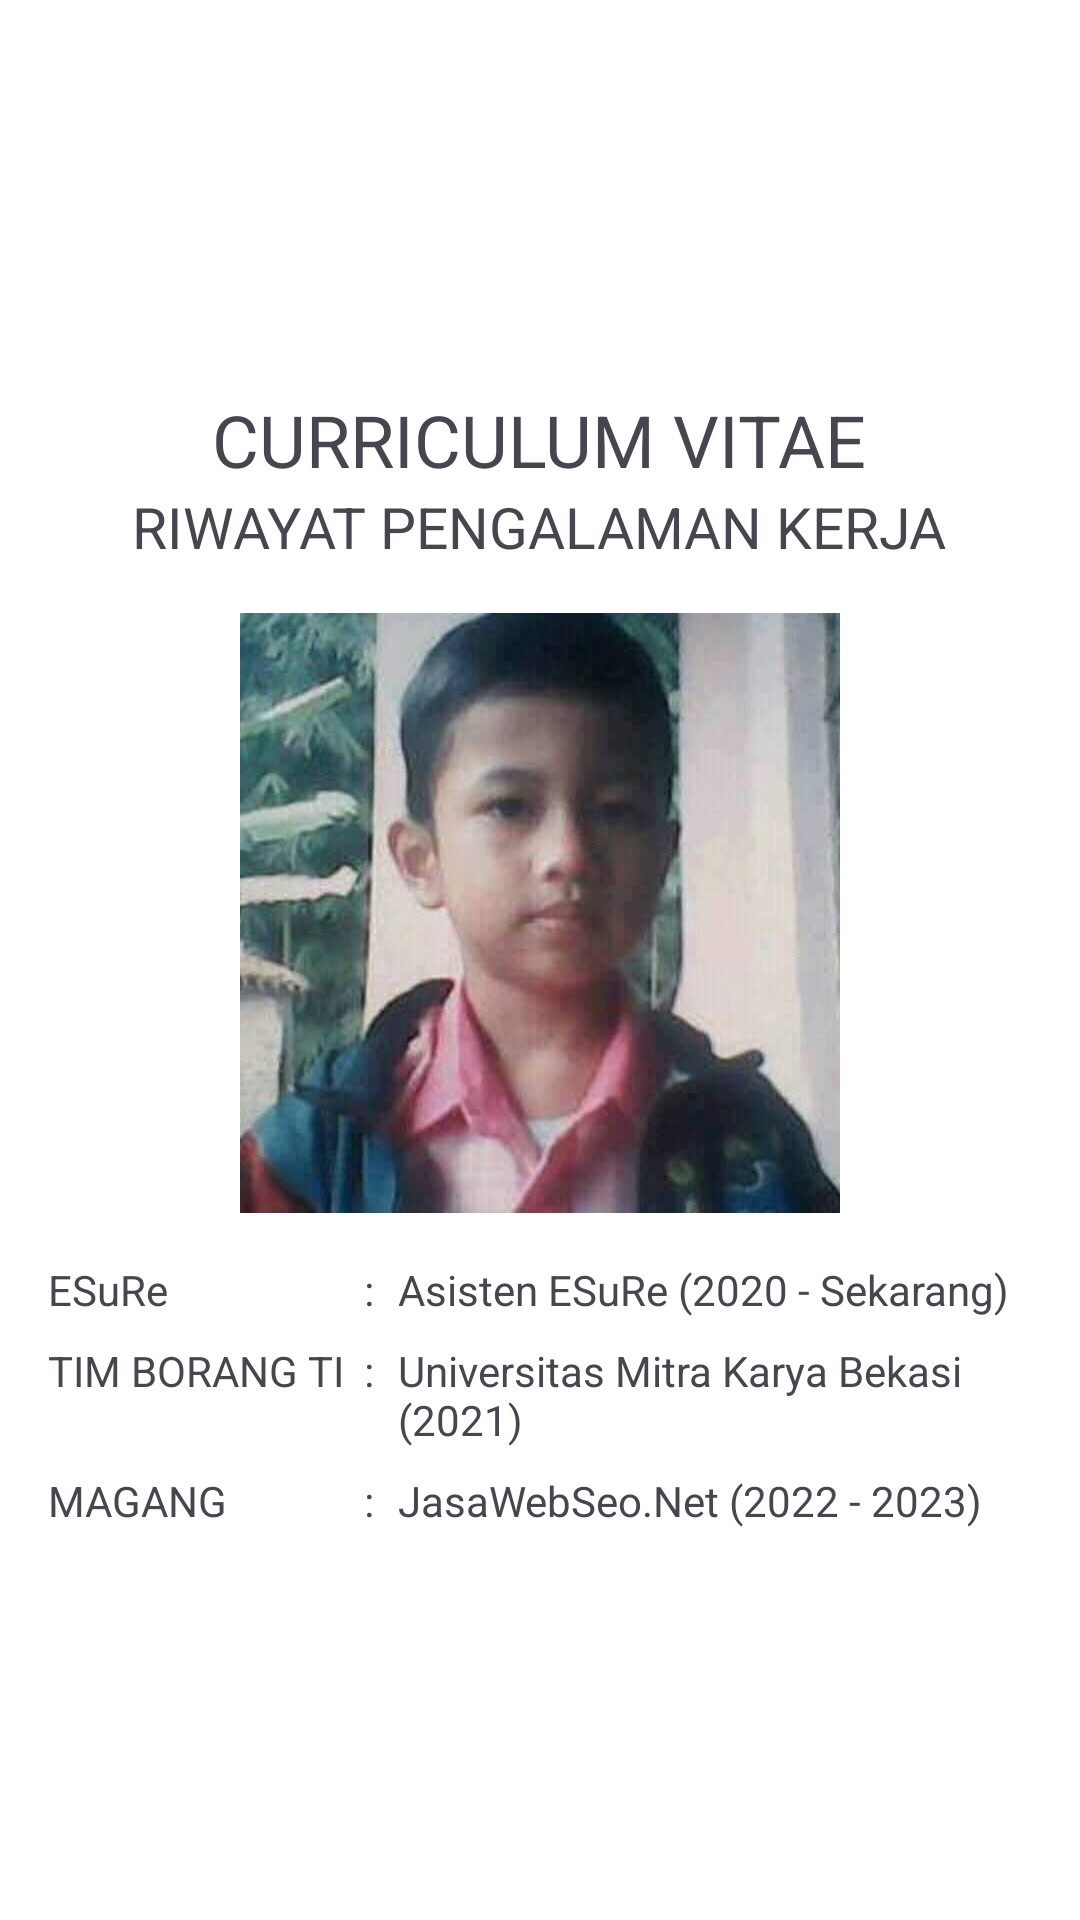

Here is an Android app screen rendered from its layout file. Give the layout XML and the strings, colors and styles it references.
<!-- AndroidManifest.xml: application theme Theme.BelajarBahasaInggris -->
<!-- res/layout/fragment_experience.xml -->
<?xml version="1.0" encoding="utf-8"?>
<androidx.constraintlayout.widget.ConstraintLayout
    xmlns:android="http://schemas.android.com/apk/res/android"
    xmlns:app="http://schemas.android.com/apk/res-auto"
    xmlns:tools="http://schemas.android.com/tools"
    android:layout_width="match_parent"
    android:layout_height="match_parent"
    tools:context=".EducationFragment">

    <LinearLayout
        android:layout_width="0dp"
        android:layout_height="wrap_content"
        android:orientation="vertical"
        app:layout_constraintEnd_toEndOf="parent"
        app:layout_constraintStart_toStartOf="parent"
        app:layout_constraintTop_toTopOf="parent"
        app:layout_constraintBottom_toBottomOf="parent"
        android:gravity="center"
        android:layout_marginBottom="7dp"
        android:layout_marginTop="7dp"
        android:paddingLeft="16dp"
        android:paddingRight="16dp">

        <TextView
            android:id="@+id/title"
            android:layout_width="wrap_content"
            android:layout_height="wrap_content"
            android:text="@string/curriculum_vitae"
            android:textSize="24sp"
            android:layout_gravity="center_horizontal"
            android:layout_marginBottom="0dp" />

        <TextView
            android:id="@+id/title2"
            android:layout_width="wrap_content"
            android:layout_height="wrap_content"
            android:text="RIWAYAT PENGALAMAN KERJA"
            android:textSize="19sp"
            android:layout_gravity="center_horizontal"
            android:layout_marginBottom="16dp" />

        <ImageView
            android:id="@+id/foto"
            android:layout_width="200dp"
            android:layout_height="200dp"
            android:src="@drawable/foto"
            android:layout_gravity="center_horizontal"
            tools:ignore="ContentDescription"
            android:layout_marginBottom="16dp" />

        
        
        <LinearLayout
            android:layout_width="match_parent"
            android:layout_height="wrap_content"
            android:orientation="horizontal">

            <TextView
                android:id="@+id/sd_label"
                android:layout_width="0dp"
                android:layout_height="wrap_content"
                android:layout_weight="1.5"
                android:text="ESuRe" />

            <TextView
                android:id="@+id/sd_colon"
                android:layout_width="wrap_content"
                android:layout_height="wrap_content"
                android:text="@string/colon"
                android:layout_marginEnd="8dp"
                android:layout_marginRight="8dp" />

            <TextView
                android:id="@+id/sd_value"
                android:layout_width="0dp"
                android:layout_height="wrap_content"
                android:layout_weight="3"
                android:text="Asisten ESuRe (2020 - Sekarang)"/>
        </LinearLayout>

        
        <LinearLayout
            android:layout_width="match_parent"
            android:layout_height="wrap_content"
            android:orientation="horizontal"
            android:layout_marginTop="8dp">

            <TextView
                android:id="@+id/sma_label"
                android:layout_width="0dp"
                android:layout_height="wrap_content"
                android:layout_weight="1.5"
                android:text="TIM BORANG TI" />

            <TextView
                android:id="@+id/sma_colon"
                android:layout_width="wrap_content"
                android:layout_height="wrap_content"
                android:text="@string/colon"
                android:layout_marginEnd="8dp"
                android:layout_marginRight="8dp" />

            <TextView
                android:id="@+id/sma_value"
                android:layout_width="0dp"
                android:layout_height="wrap_content"
                android:layout_weight="3"
                android:text="Universitas Mitra Karya Bekasi (2021)"/>
        </LinearLayout>

        
        <LinearLayout
            android:layout_width="match_parent"
            android:layout_height="wrap_content"
            android:orientation="horizontal"
            android:layout_marginTop="8dp">

            <TextView
                android:id="@+id/smp_label"
                android:layout_width="0dp"
                android:layout_height="wrap_content"
                android:layout_weight="1.5"
                android:text="MAGANG" />

            <TextView
                android:id="@+id/smp_colon"
                android:layout_width="wrap_content"
                android:layout_height="wrap_content"
                android:text="@string/colon"
                android:layout_marginEnd="8dp"
                android:layout_marginRight="8dp" />

            <TextView
                android:id="@+id/smp_value"
                android:layout_width="0dp"
                android:layout_height="wrap_content"
                android:layout_weight="3"
                android:text="JasaWebSeo.Net (2022 - 2023)"/>
        </LinearLayout>
    </LinearLayout>
</androidx.constraintlayout.widget.ConstraintLayout>
<!-- resources referenced by this layout -->
<resources>
  <!-- drawable foto: png bitmap (drawable, 287393 bytes) -->
  <string name="colon">:</string>
  <string name="curriculum_vitae">CURRICULUM VITAE</string>
  <style name="Theme.BelajarBahasaInggris" parent="Base.Theme.BelajarBahasaInggris" />
  <style name="Base.Theme.BelajarBahasaInggris" parent="Theme.Material3.DayNight.NoActionBar">
          
          <item name="colorPrimary">@color/my_light_primary</item> 
          <item name="colorPrimaryVariant">@color/my_light_primary_variant</item> 
          <item name="colorAccent">@color/my_light_accent</item> 
          <item name="android:windowBackground">@color/my_light_background</item> 
          <item name="android:textColorPrimary">@color/my_light_text_primary</item> 
          <item name="android:textColorSecondary">@color/my_light_text_secondary</item> 
          <item name="toolbarTextColor">@color/my_light_toolbar_text_color</item>
          <item name="actionBarSize">?android:attr/actionBarSize</item>
          <item name="colorControlActivated">#3F51B5</item>
          <item name="colorControlHighlight">#E91E1E</item>
          
      </style>
  <color name="my_light_primary">#800000</color>
  <color name="my_light_primary_variant">#00008B</color>
  <color name="my_light_accent">#006400</color>
  <color name="my_light_background">#FFFFFFFF</color>
  <color name="my_light_text_primary">#FF000000</color>
  <color name="my_light_text_secondary">#FF5A5A5A</color>
  <color name="my_light_toolbar_text_color">#FFFFFFFF</color>
</resources>
